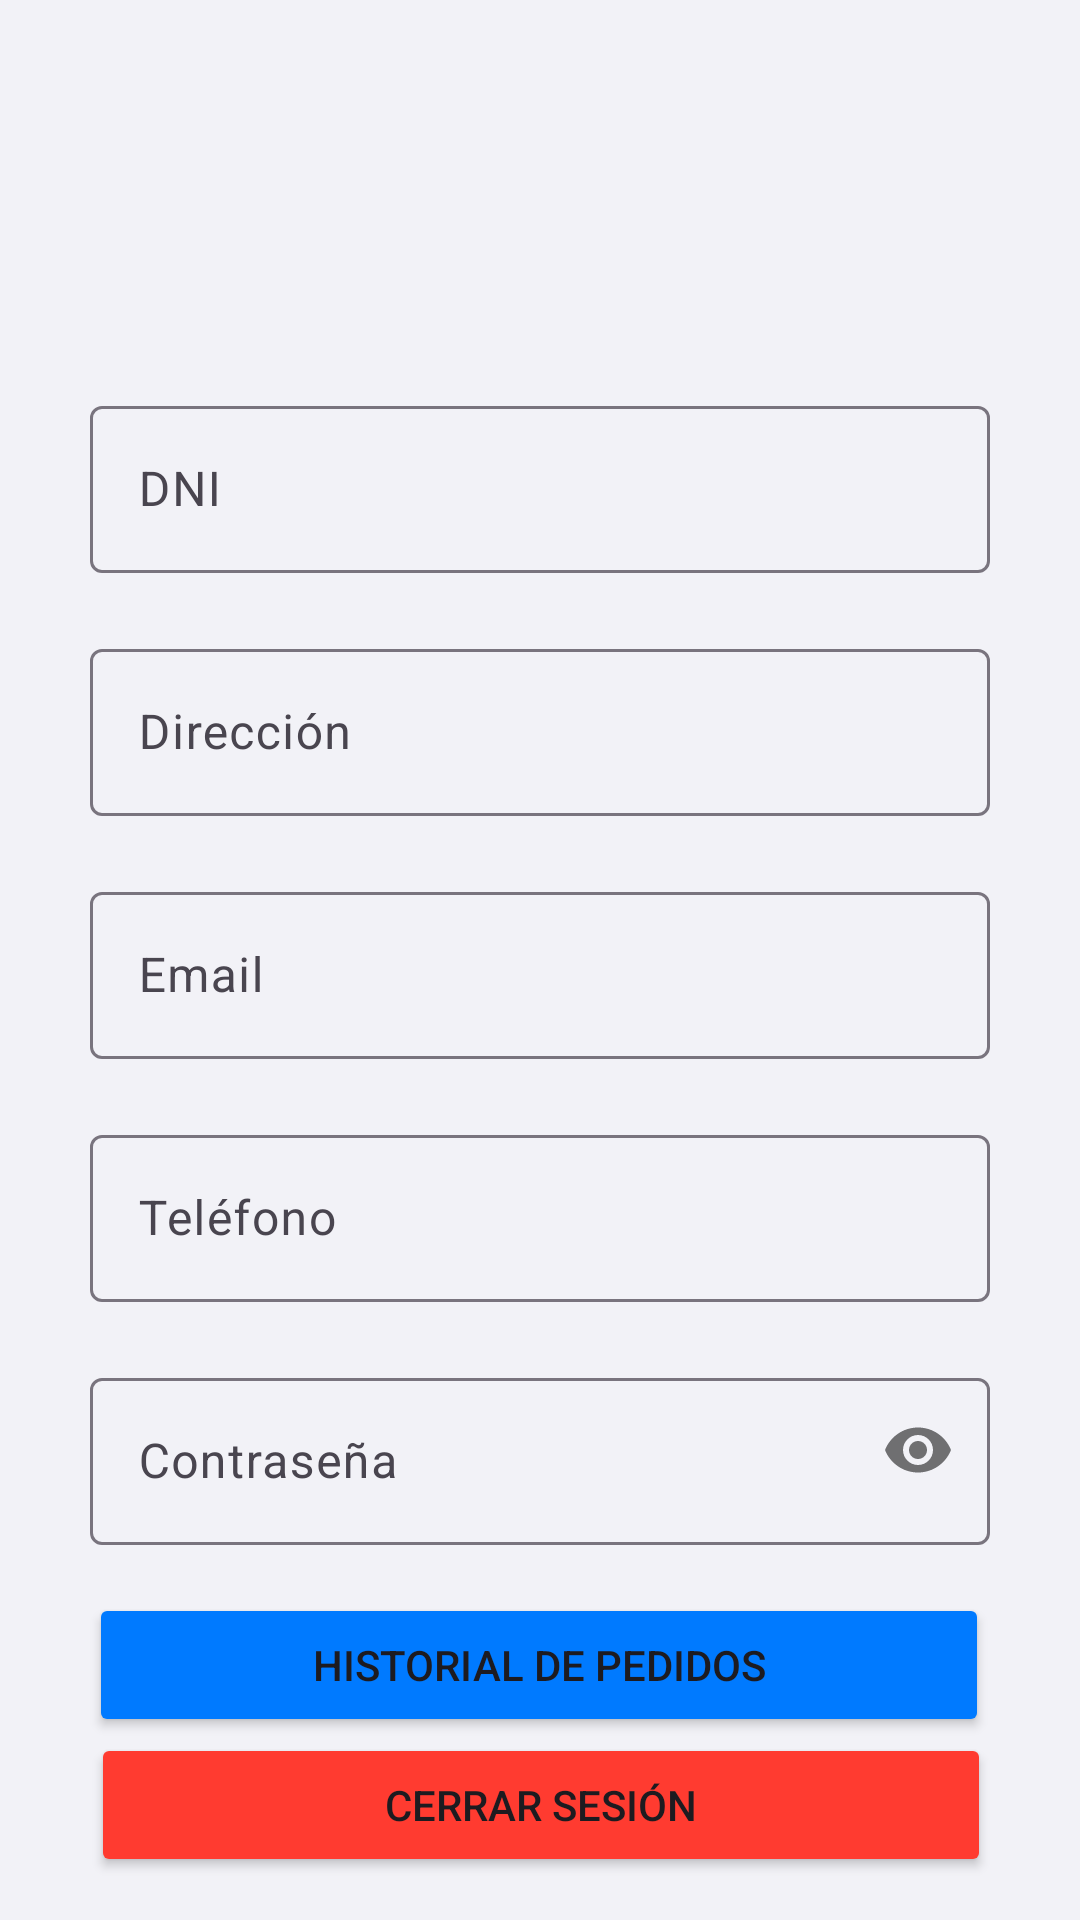

Produce the Android XML layout that renders to this screen, including the resource entries it uses.
<!-- AndroidManifest.xml: application theme Theme.Delivery -->
<!-- res/layout/fragment_perfil.xml -->
<?xml version="1.0" encoding="utf-8"?>
<androidx.constraintlayout.widget.ConstraintLayout xmlns:android="http://schemas.android.com/apk/res/android"
    xmlns:app="http://schemas.android.com/apk/res-auto"
    xmlns:tools="http://schemas.android.com/tools"
    android:layout_width="match_parent"
    android:layout_height="match_parent"
    android:background="@color/fondoClaro"
    tools:context=".ui.fragments.PerfilFragment">

    <ImageView
        android:id="@+id/imageView"
        android:layout_width="106dp"
        android:layout_height="83dp"
        android:src="@drawable/ic_launcher_foreground"
        app:layout_constraintEnd_toEndOf="parent"
        app:layout_constraintStart_toStartOf="parent"
        app:layout_constraintTop_toTopOf="parent"
        tools:ignore="MissingConstraints" />

    <TextView
        android:id="@+id/tvNombreCompleto"
        android:layout_width="wrap_content"
        android:layout_height="wrap_content"
        android:textColor="@color/negro"
        android:textSize="20sp"
        android:textStyle="bold"
        app:layout_constraintEnd_toEndOf="parent"
        app:layout_constraintStart_toStartOf="parent"
        app:layout_constraintTop_toBottomOf="@+id/imageView"
        tools:ignore="MissingConstraints" />

    
    <com.google.android.material.textfield.TextInputLayout
        android:id="@+id/textView7"
        android:layout_width="300dp"
        android:layout_height="wrap_content"
        android:layout_marginTop="20dp"
        android:hint="DNI"
        app:layout_constraintEnd_toEndOf="parent"
        app:layout_constraintStart_toStartOf="parent"
        app:layout_constraintTop_toBottomOf="@+id/tvNombreCompleto">

        <com.google.android.material.textfield.TextInputEditText
            android:id="@+id/etDni"
            android:layout_width="match_parent"
            android:layout_height="wrap_content"
            android:inputType="number"
            android:textColor="@color/negro" />
    </com.google.android.material.textfield.TextInputLayout>


    <com.google.android.material.textfield.TextInputLayout
        android:id="@+id/textView8"
        android:layout_width="300dp"
        android:layout_height="wrap_content"
        android:layout_marginTop="20dp"
        android:hint="Dirección"
        app:layout_constraintEnd_toEndOf="parent"
        app:layout_constraintStart_toStartOf="parent"
        app:layout_constraintTop_toBottomOf="@+id/textView7">

        <com.google.android.material.textfield.TextInputEditText
            android:id="@+id/edDireccion"
            android:layout_width="match_parent"
            android:layout_height="wrap_content"
            android:textColor="@color/negro" />
    </com.google.android.material.textfield.TextInputLayout>

    <com.google.android.material.textfield.TextInputLayout
        android:id="@+id/textView9"
        android:layout_width="300dp"
        android:layout_height="wrap_content"
        android:layout_marginTop="20dp"
        android:hint="Email"
        app:layout_constraintEnd_toEndOf="parent"
        app:layout_constraintStart_toStartOf="parent"
        app:layout_constraintTop_toBottomOf="@+id/textView8">

        <com.google.android.material.textfield.TextInputEditText
            android:id="@+id/edEmail"
            android:layout_width="match_parent"
            android:layout_height="wrap_content"
            android:inputType="textEmailAddress"
            android:textColor="@color/negro" />
    </com.google.android.material.textfield.TextInputLayout>

    <com.google.android.material.textfield.TextInputLayout
        android:id="@+id/textView10"
        android:layout_width="300dp"
        android:layout_height="wrap_content"
        android:layout_marginTop="20dp"
        android:hint="Teléfono"
        app:layout_constraintEnd_toEndOf="parent"
        app:layout_constraintStart_toStartOf="parent"
        app:layout_constraintTop_toBottomOf="@+id/textView9">

        <com.google.android.material.textfield.TextInputEditText
            android:id="@+id/edTelefono"
            android:layout_width="match_parent"
            android:layout_height="wrap_content"
            android:inputType="number"
            android:textColor="@color/negro" />
    </com.google.android.material.textfield.TextInputLayout>

    <com.google.android.material.textfield.TextInputLayout
        android:id="@+id/textView11"
        android:layout_width="300dp"
        android:layout_height="wrap_content"
        android:layout_marginTop="20dp"
        android:hint="Contraseña"
        android:textColor="@color/negro"
        app:layout_constraintEnd_toEndOf="parent"
        app:layout_constraintStart_toStartOf="parent"
        app:layout_constraintTop_toBottomOf="@+id/textView10"
        app:passwordToggleEnabled="true">

        <com.google.android.material.textfield.TextInputEditText
            android:id="@+id/edPassword"
            android:layout_width="300dp"
            android:layout_height="wrap_content"
            android:inputType="textPassword"
            android:textColor="@color/negro" />
    </com.google.android.material.textfield.TextInputLayout>

    <Button
        android:id="@+id/btnHistorialPedidos"
        android:layout_width="300dp"
        android:layout_height="wrap_content"
        android:layout_marginTop="16dp"
        android:backgroundTint="@color/azulClaro"
        android:text="Historial de pedidos"
        app:layout_constraintEnd_toEndOf="parent"
        app:layout_constraintHorizontal_bias="0.495"
        app:layout_constraintStart_toStartOf="parent"
        app:layout_constraintTop_toBottomOf="@+id/textView11"></Button>

    <Button
        android:id="@+id/btnCerrarSesion"
        android:layout_width="300dp"
        android:layout_height="wrap_content"
        android:layout_marginBottom="16dp"
        android:text="Cerrar Sesión"
        android:backgroundTint="@color/rojo"
        app:layout_constraintBottom_toBottomOf="parent"
        app:layout_constraintEnd_toEndOf="parent"
        app:layout_constraintHorizontal_bias="0.504"
        app:layout_constraintStart_toStartOf="parent"
        app:layout_constraintTop_toBottomOf="@+id/btnHistorialPedidos" />

</androidx.constraintlayout.widget.ConstraintLayout>
<!-- resources referenced by this layout -->
<resources>
  <color name="azulClaro">#007AFF</color>
  <color name="fondoClaro">#F2F2F7</color>
  <color name="negro">#1C1C1E</color>
  <color name="rojo">#FF3B30</color>
  <style name="Theme.Delivery" parent="Base.Theme.Delivery" />
  <style name="Base.Theme.Delivery" parent="Theme.Material3.DayNight.NoActionBar">
          
          
      </style>
</resources>
